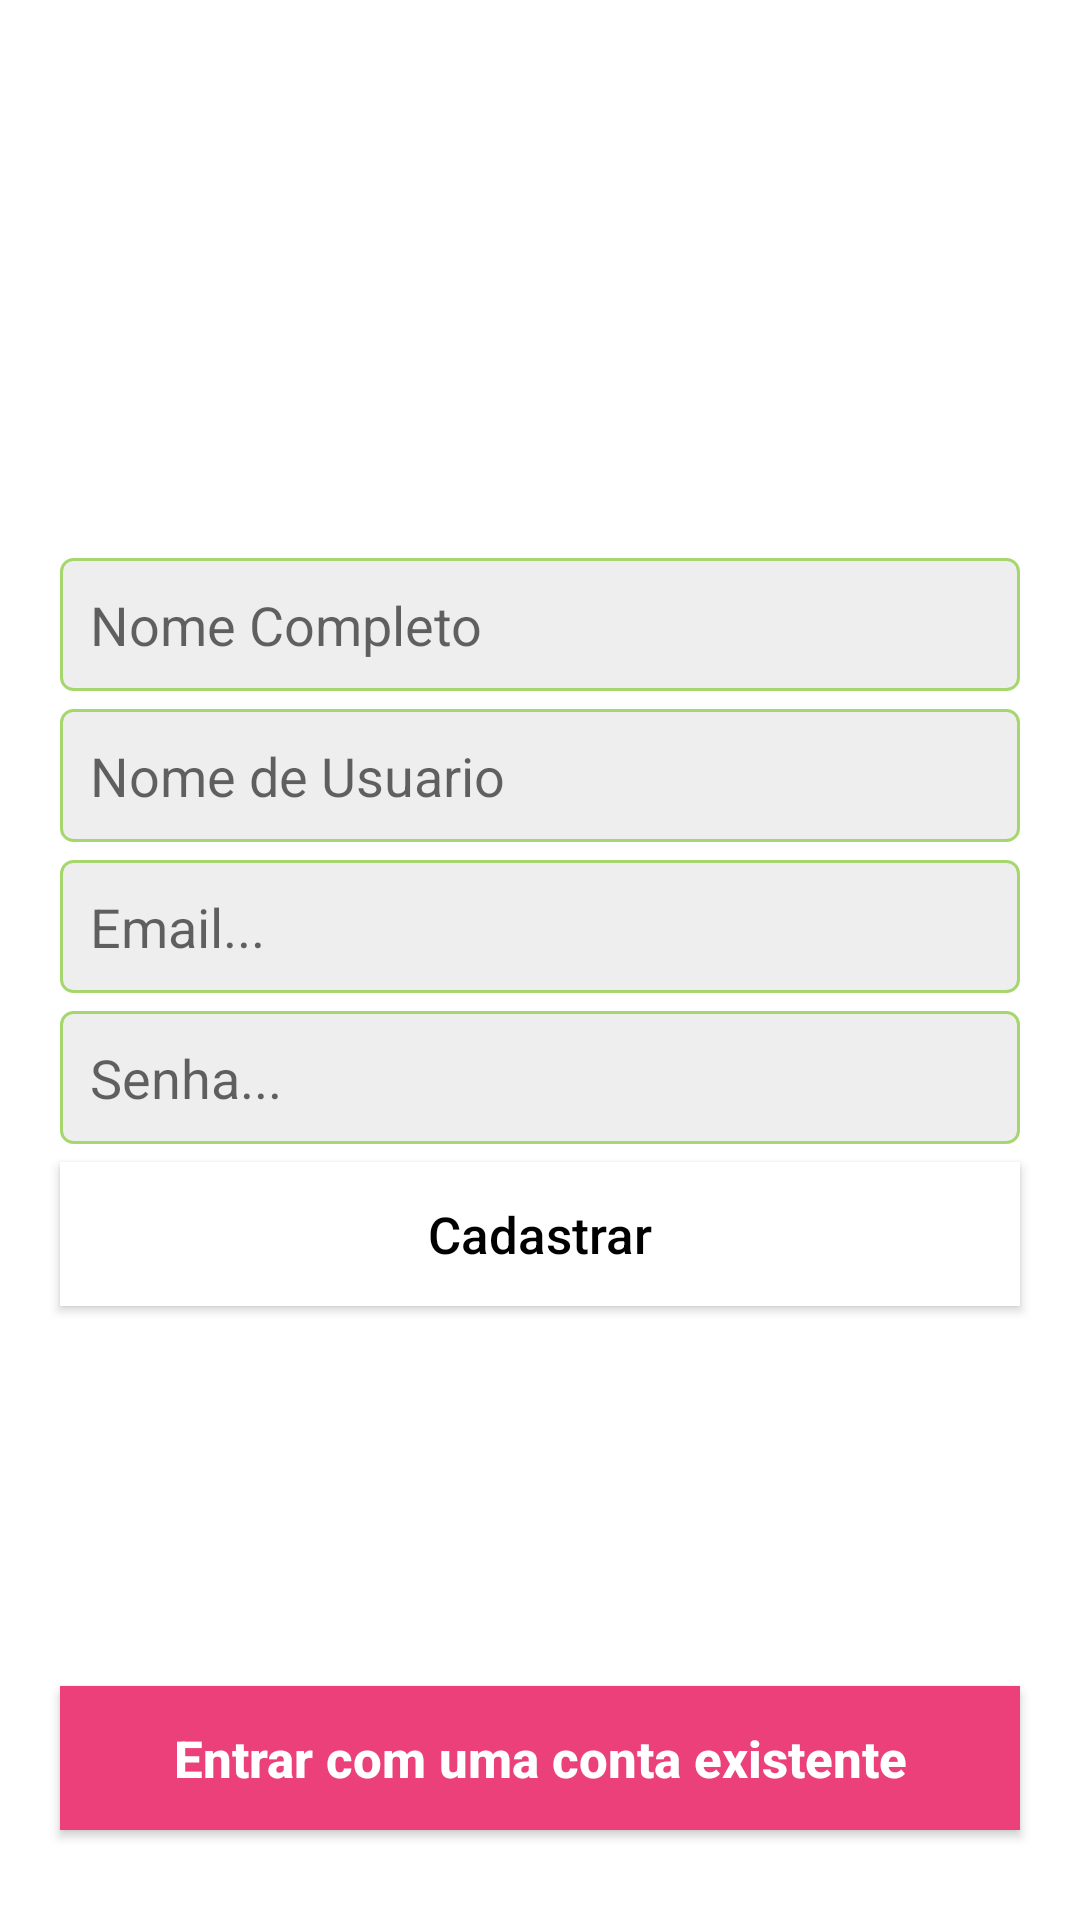

The Android layout XML behind this screen, and the referenced resources:
<!-- AndroidManifest.xml: application theme Theme.InstagramClone -->
<!-- res/layout/activity_cadastro.xml -->
<?xml version="1.0" encoding="utf-8"?>
<RelativeLayout xmlns:android="http://schemas.android.com/apk/res/android"
    xmlns:app="http://schemas.android.com/apk/res-auto"
    xmlns:tools="http://schemas.android.com/tools"
    android:layout_width="match_parent"
    android:layout_height="match_parent"
    android:background="@drawable/back_ui"
    tools:context="com.example.view.CadastroActivity">

    <ImageView
        android:id="@+id/logo"
        android:layout_width="160dp"
        android:layout_height="60dp"
        android:layout_marginTop="120dp"
        android:src="@drawable/instagram"
        android:layout_centerHorizontal="true"
        app:tint="@color/white"
        />
    <EditText
        android:id="@+id/full_name_cadastro"
        android:layout_width="match_parent"
        android:layout_height="wrap_content"
        android:background="@drawable/inputs_background"
        android:padding="10dp"
        android:layout_below="@+id/logo"
        android:layout_marginRight="20dp"
        android:layout_marginLeft="20dp"
        android:layout_marginTop="6dp"
        android:inputType="textEmailAddress"
        android:hint="Nome Completo"
        />
    <EditText
        android:id="@+id/username_cadastro"
        android:layout_width="match_parent"
        android:layout_height="wrap_content"
        android:background="@drawable/inputs_background"
        android:padding="10dp"
        android:layout_below="@+id/full_name_cadastro"
        android:layout_marginRight="20dp"
        android:layout_marginLeft="20dp"
        android:layout_marginTop="6dp"
        android:inputType="textEmailAddress"
        android:hint="Nome de Usuario"
        />

    <EditText
        android:id="@+id/email_cadastro"
        android:layout_width="match_parent"
        android:layout_height="wrap_content"
        android:background="@drawable/inputs_background"
        android:padding="10dp"
        android:layout_below="@+id/username_cadastro"
        android:layout_marginRight="20dp"
        android:layout_marginLeft="20dp"
        android:layout_marginTop="6dp"
        android:inputType="textEmailAddress"
        android:hint="Email..."
        />

    <EditText
        android:id="@+id/password_cadastro"
        android:layout_width="match_parent"
        android:layout_height="wrap_content"
        android:background="@drawable/inputs_background"
        android:padding="10dp"
        android:layout_below="@+id/email_cadastro"
        android:layout_marginRight="20dp"
        android:layout_marginLeft="20dp"
        android:layout_marginTop="6dp"
        android:inputType="textPassword"
        android:hint="Senha..."

        />

    <androidx.appcompat.widget.AppCompatButton
        android:id="@+id/cadastrar_btn"
        android:layout_width="match_parent"
        android:layout_height="wrap_content"
        android:layout_below="@+id/password_cadastro"
        android:layout_marginRight="20dp"
        android:layout_marginLeft="20dp"
        android:layout_marginTop="6dp"
        android:background="@color/white"
        android:textAllCaps="false"
        android:text="Cadastrar"
        android:textSize="17sp"
        android:textColor="@color/black"/>


    <androidx.appcompat.widget.AppCompatButton
        android:id="@+id/signin_link_btn"
        android:layout_width="match_parent"
        android:layout_height="wrap_content"
        android:layout_alignParentBottom="true"
        android:layout_marginBottom="30dp"
        android:layout_marginRight="20dp"
        android:layout_marginLeft="20dp"
        android:layout_marginTop="6dp"
        android:background="@color/pink_secondary"
        android:textAllCaps="false"
        android:text="Entrar com uma conta existente"
        android:textSize="17sp"
        android:textStyle="bold"
        android:textColor="@color/white"/>


</RelativeLayout>
<!-- resources referenced by this layout -->
<resources>
  <color name="black">#FF000000</color>
  <color name="pink_secondary">#EC407A</color>
  <color name="white">#FFFFFFFF</color>
  <!-- drawable inputs_background (drawable-v24) -->
  <?xml version="1.0" encoding="utf-8"?>
  <shape
      xmlns:android="http://schemas.android.com/apk/res/android"
      android:shape="rectangle"
      >
  
  
      <corners android:radius="4dp"></corners>
      <solid android:color="#eee"></solid>
  
  
      <stroke android:width="1dp"
          android:color="@color/green_primary"
          ></stroke>
  
  
  </shape>
  <style name="Theme.InstagramClone" parent="Theme.MaterialComponents.DayNight.NoActionBar">
          
          <item name="colorPrimary">@color/teal_200</item>
          <item name="colorPrimaryVariant">@color/teal_700</item>
          <item name="colorOnPrimary">@color/pink_secondary</item>
          
          <item name="colorSecondary">@color/teal_700</item>
          <item name="colorSecondaryVariant">@color/teal_700</item>
          <item name="colorOnSecondary">@color/teal_200</item>
          
          <item name="android:statusBarColor" tools:targetApi="l">?attr/colorPrimaryVariant</item>
          
      </style>
  <color name="green_primary">#E29CD35D</color>
  <color name="teal_200">#FF03DAC5</color>
  <color name="teal_700">#FF018786</color>
</resources>
